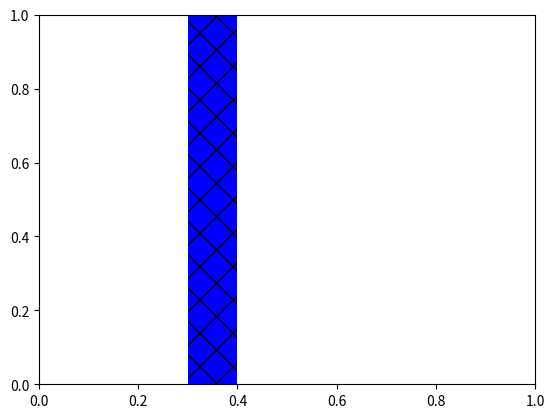

This chart was generated by the following Python code: (Note: this script raises an exception after producing the figure.)
#!/usr/bin/env python3
# a bar plot with errorbars
import numpy as np
import matplotlib.pyplot as plt

N = 1
pyKira = (767)
pyKiraSDV = (10.88)

scalaKira = (1295)
scalaKiraSDV = (28.86)

Edison = (1389-201)
Edison_meta = (201)
EdisonSDV = (520.53)

ind = 0.35+np.arange(N)  # the x locations for the groups
width = 0.1       # the width of the bars

ax = plt.subplot()
#ax.set_ylim([0, 2500])
rects1 = ax.bar(ind, pyKira, width, color='blue', hatch='x', yerr=pyKiraSDV, ecolor='black', error_kw=dict(markersize=4, capsize=10, elinewidht=2))
rects2 = ax.bar(ind+width, scalaKira, width, color='orange', yerr=scalaKiraSDV, ecolor='black', error_kw=dict(markersize=4, capsize=10, elinewidht=2))

rects3 = ax.bar(ind+width*2, Edison, width, color='cyan', hatch="\\")
rects4 = ax.bar(ind+width*2, Edison_meta, width, color='red', bottom=Edison, hatch="x", yerr=EdisonSDV, ecolor='black', error_kw=dict(markersize=4, capsize=10, elinewidht=2))

ax.grid(True)

# add some text for labels, title and axes ticks
ax.set_xlabel('Scale (number of cores)', size='x-large')
ax.set_ylabel('Time-to-solution (seconds)', size='x-large')
ax.set_xticks(ind+width*1.5)
ax.set_xticklabels( ('512', ''), size='x-large') 
plt.yticks(size='large')
ax.legend((rects1[0], rects2[0], rects3[0], rects4[0]), ('pyKira SE', 'scalaKira SE', 'Edison', 'Metadata Overhead'),loc='best')

plt.show()

